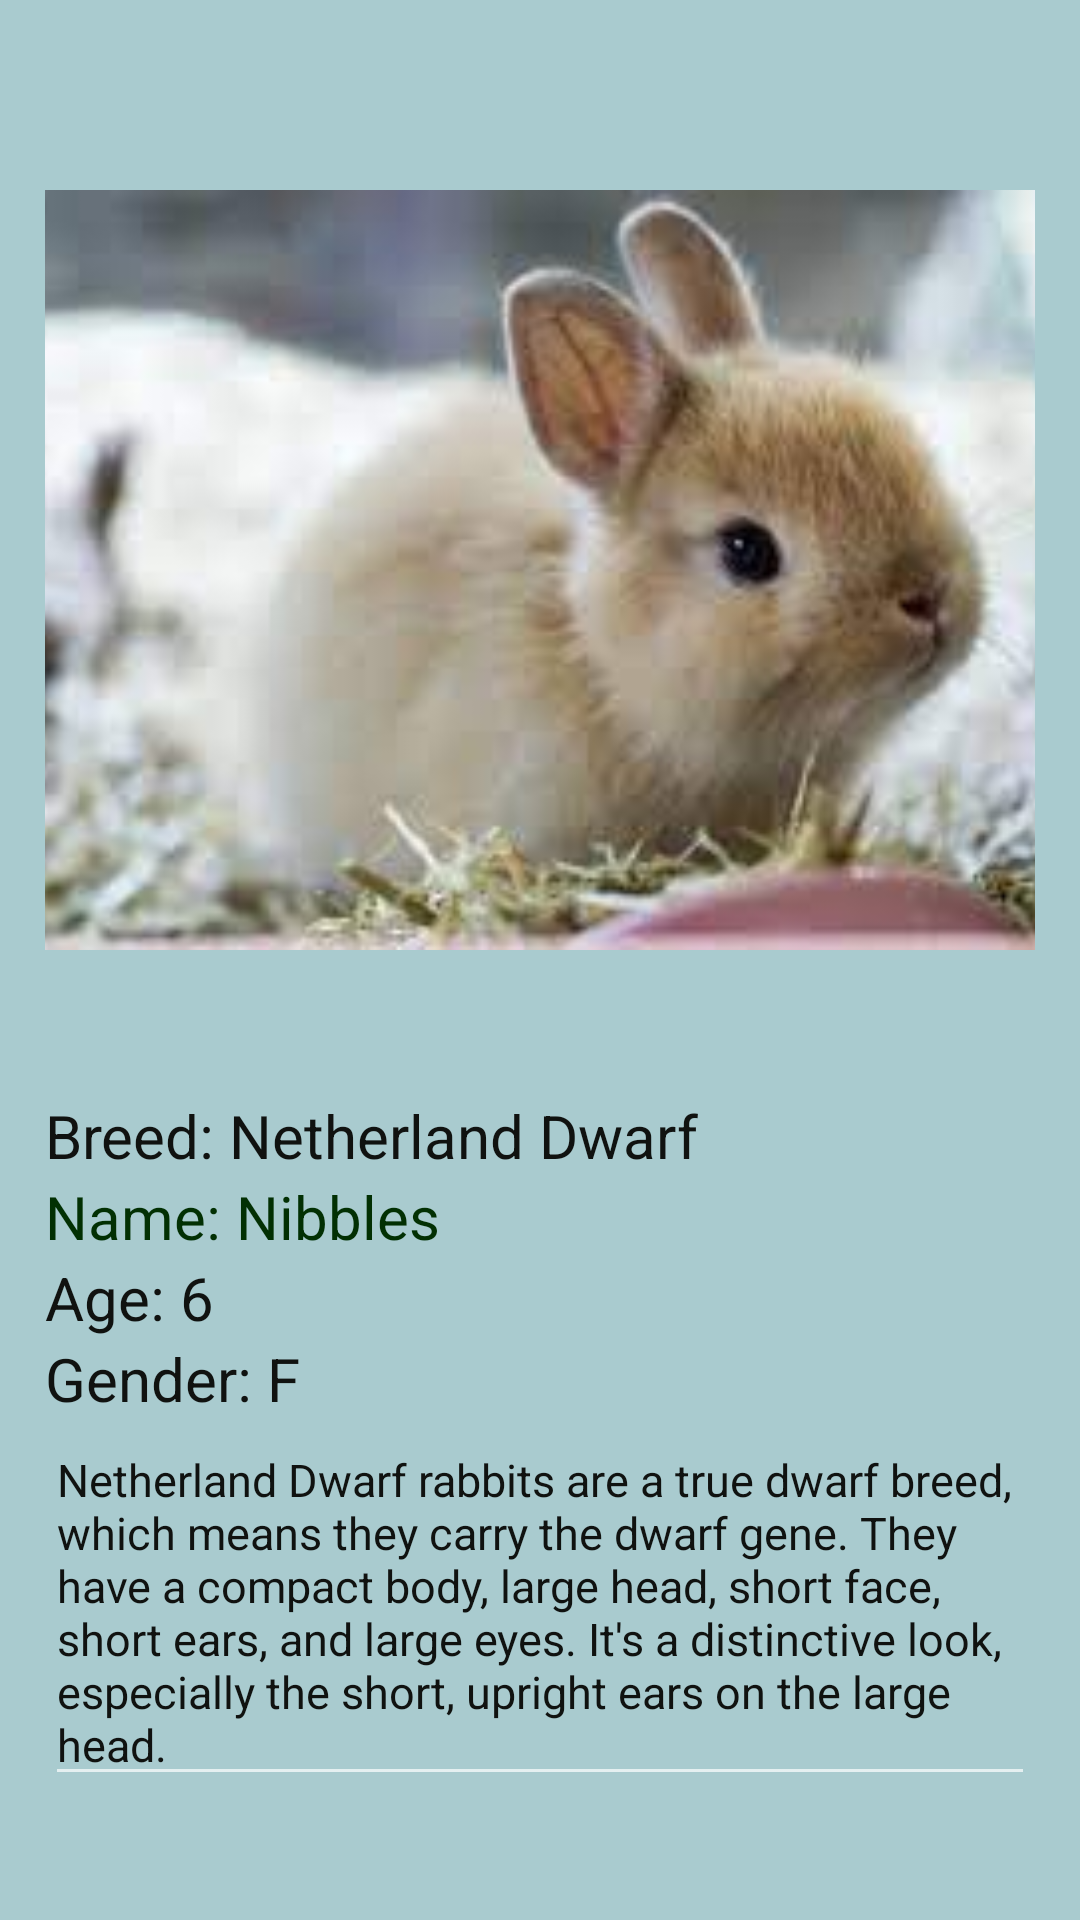

Produce the Android XML layout that renders to this screen, including the resource entries it uses.
<!-- AndroidManifest.xml: application theme Theme.AppCompat.NoActionBar -->
<!-- res/layout/rabbit1.xml -->
<?xml version="1.0" encoding="utf-8"?>
<LinearLayout xmlns:android="http://schemas.android.com/apk/res/android"
    xmlns:app="http://schemas.android.com/apk/res-auto"
    android:layout_width="match_parent"
    android:layout_height="match_parent"
    android:background="#A9CBCF"
    android:orientation="vertical"
    android:padding="15dp">


    <ImageView
        android:id="@+id/imageView"
        android:layout_width="350dp"
        android:layout_height="350dp"
        android:layout_gravity="center"
        app:srcCompat="@drawable/img_11" />

    <TextView
        android:id="@+id/textView3"
        android:layout_width="match_parent"
        android:layout_height="wrap_content"
        android:text="Breed: Netherland Dwarf"
        android:textColor="#101210"
        android:textSize="20sp" />

    <TextView
        android:id="@+id/textView"
        android:layout_width="match_parent"
        android:layout_height="wrap_content"
        android:textColor="#023003"
        android:text="Name: Nibbles"
        android:textSize="20sp"/>

    <TextView
        android:id="@+id/textView4"
        android:layout_width="match_parent"
        android:layout_height="wrap_content"
        android:text="Age: 6"
        android:textColor="#101210"
        android:textSize="20sp" />

    <TextView
        android:id="@+id/textView5"
        android:layout_width="match_parent"
        android:layout_height="wrap_content"
        android:text="Gender: F"
        android:textColor="#101210"
        android:textSize="20sp" />

    <EditText
        android:id="@+id/editTextTextMultiLine2"
        android:layout_width="match_parent"
        android:layout_height="wrap_content"
        android:ems="10"
        android:gravity="start|top"
        android:inputType="textMultiLine"
        android:textColor="#101210"
        android:textSize="15sp"
android:text="Netherland Dwarf rabbits are a true dwarf breed, which means they carry the dwarf gene. They have a compact body, large head, short face, short ears, and large eyes. It's a distinctive look, especially the short, upright ears on the large head. "/>


    <Button
        android:id="@+id/button2"
        android:layout_width="wrap_content"
        android:layout_height="wrap_content"
        android:text="Adopt Me"
        android:layout_gravity="center"
        android:layout_marginTop="100dp"
        android:onClick="adoptcontact"
        android:background="#BC750D"/>

    <TextView
        android:id="@+id/textView6"
        android:layout_width="match_parent"
        android:layout_height="wrap_content"
        android:layout_marginTop="120dp"
        android:gravity="center"

        android:text="Contact us: petadoption@yahoo.com"
        android:textColor="#101210" />

</LinearLayout>
<!-- resources referenced by this layout -->
<resources>
  <!-- drawable img_11: png bitmap (drawable, 109954 bytes) -->
</resources>
